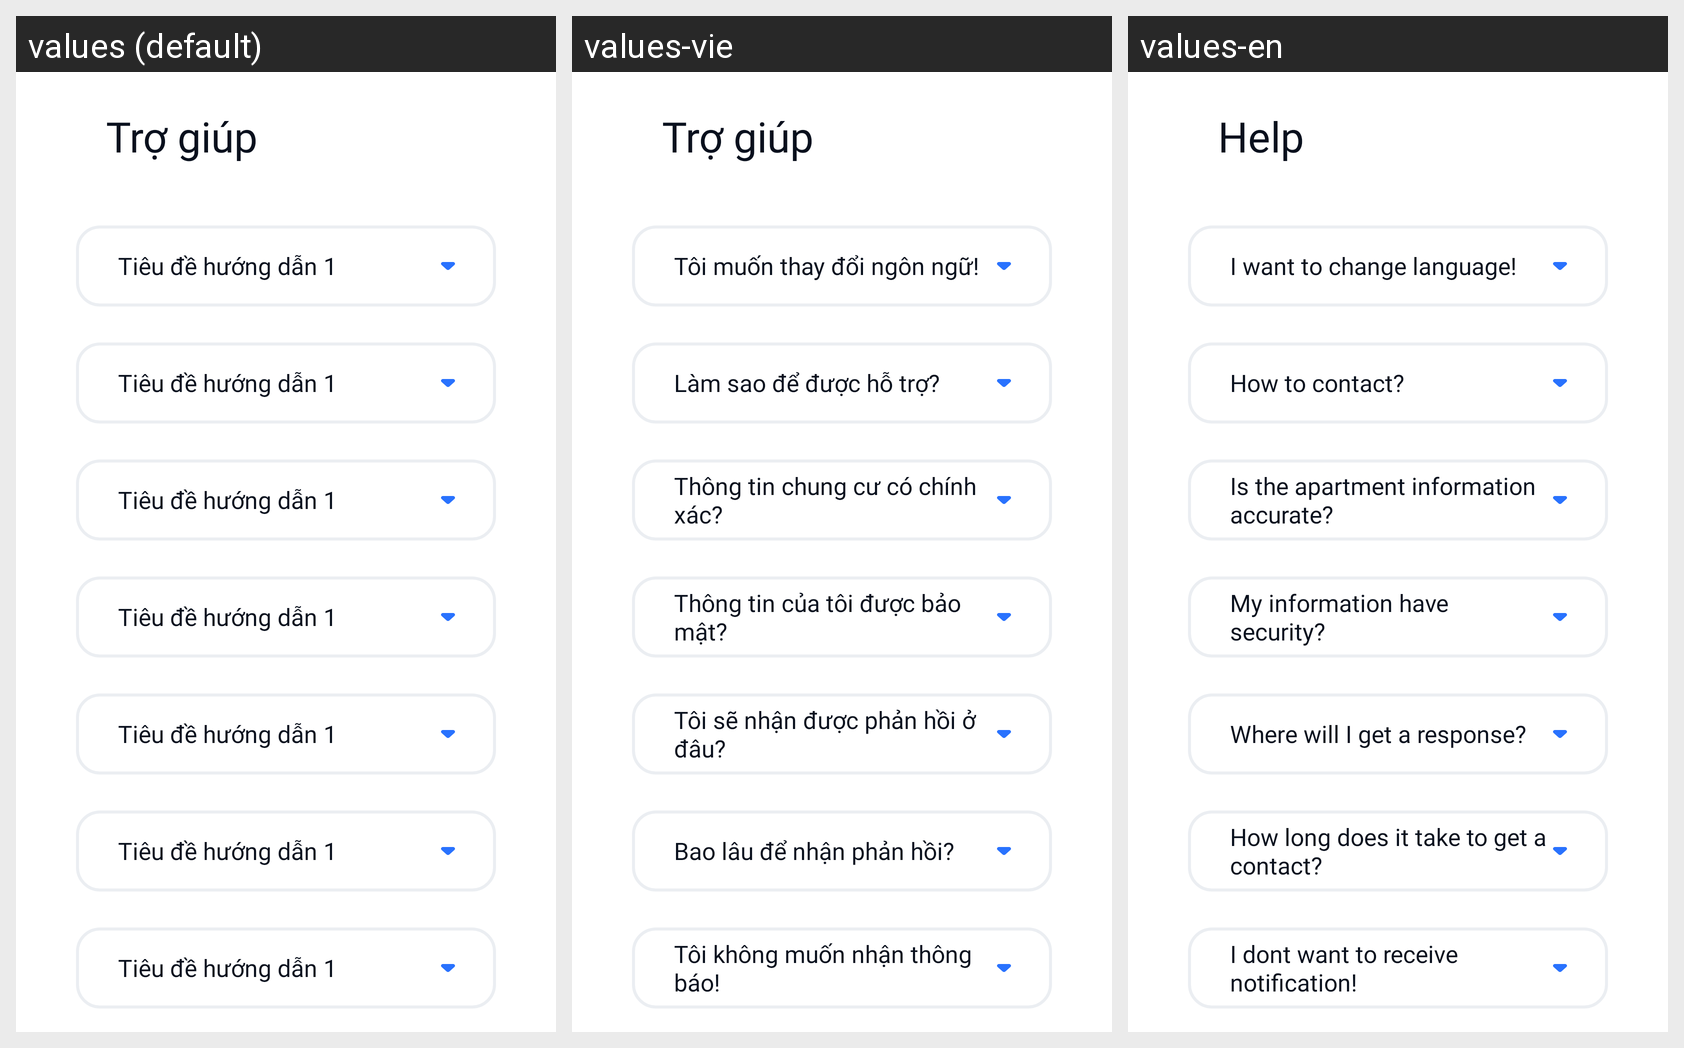

The Android screen above is rendered under several locales of the same app. Produce the string resources it draws, with the default and per-locale values.
Android screen res/layout/fragment_profile_help.xml rendered under 3 locales, left to right: values (default), values-vie, values-en. Device: Nexus 5 (rendered at 1080×1920; each locale shown at half size, 540×960, under a caption strip naming it); theme Theme.DATN.
Strings drawn on this screen, with the default value and each locale's value (text and hints the layout hard-codes, and strings that could not be matched under every locale, appear in the picture but are not listed):

help_title
  values: Trợ giúp
  values-vie: Trợ giúp
  values-en: Help

title_help_1
  values: Tiêu đề hướng dẫn 1
  values-vie: Tôi muốn thay đổi ngôn ngữ!
  values-en: I want to change language!

title_help_2
  values: Tiêu đề hướng dẫn 1
  values-vie: Làm sao để được hỗ trợ?
  values-en: How to contact?

title_help_3
  values: Tiêu đề hướng dẫn 1
  values-vie: Thông tin chung cư có chính xác?
  values-en: Is the apartment information accurate?

title_help_4
  values: Tiêu đề hướng dẫn 1
  values-vie: Thông tin của tôi được bảo mật?
  values-en: My information have security?

title_help_5
  values: Tiêu đề hướng dẫn 1
  values-vie: Tôi sẽ nhận được phản hồi ở đâu?
  values-en: Where will I get a response?

title_help_6
  values: Tiêu đề hướng dẫn 1
  values-vie: Bao lâu để nhận phản hồi?
  values-en: How long does it take to get a contact?

title_help_7
  values: Tiêu đề hướng dẫn 1
  values-vie: Tôi không muốn nhận thông báo!
  values-en: I dont want to receive notification!
